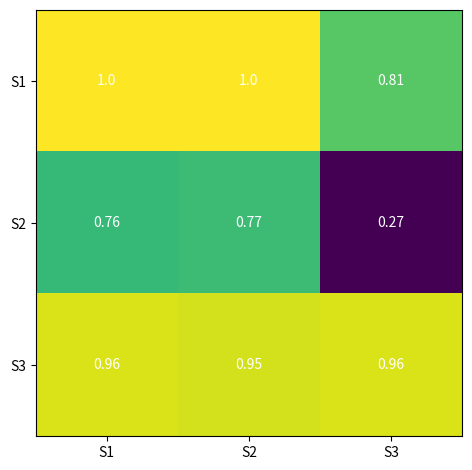

This chart was generated by the following Python code:
import numpy as np
import matplotlib
import matplotlib.pyplot as plt
import pandas as pd
import scipy.spatial as sp
from itertools import permutations


def plotsigs(context, mutation, intensities):
    colors = {'C>A': 'r', 'C>G': 'b', 'C>T': 'g', 
              'T>A' : 'y', 'T>C': 'c','T>G' : 'm' }
    plt.figure(figsize=(20,7))
    plt.bar(x = context, 
            height =  intensities/np.sum(intensities), 
            color = [colors[i] for i in mutation])
    labels = list(colors.keys())
    handles = [plt.Rectangle((0,0),1,1, color=colors[label]) for label in labels]
    plt.legend(handles,labels)
    plt.xticks(rotation=90)
    


#This function takes to matrices of equal size, calculates the row-wise cosine
#similarity between the two matrices and permutes the rows to have the highest
#possible diagonal values. 
#It returns the permuted cosine matrix, and the arrangement of matrix B's rows
#that generates the highest cosine similarity with the corresponding rows in A
A = np.random.rand(3,2)
B = np.random.rand(3,2)
def cosine_perm(A,B):
    def acc(x):
        return(np.sum(np.diag(x)))
    #This operation creates the cosine distance matrix between rows in A and rows 
    #in B, where the rows in sim represent the rows in A and the columns in sim 
    #represent the rows in B.
    sim = 1 - sp.distance.cdist(A, B, 'cosine')
    curr_x = acc(sim)
    best_pe = sim
    best_idx =range(A.shape[0])
    for pe, idx in zip(permutations(sim), permutations(best_idx)):
        pe = np.array(pe)
        if(acc(pe)>curr_x):
            curr_x = acc(pe)
            best_pe = pe
            best_idx = idx
            
    return((best_pe, best_idx))

res = np.round(cosine_perm(A, B)[0],2)


signatures = ["S1", "S2", "S3"]



fig, ax = plt.subplots()
im = ax.imshow(res)

# Show all ticks and label them with the respective list entries
ax.set_xticks(np.arange(len(signatures)))
ax.set_xticklabels(signatures)
ax.set_yticks(np.arange(len(signatures)))
ax.set_yticklabels(signatures)


# Loop over data dimensions and create text annotations.
for i in range(len(signatures)):
    for j in range(len(signatures)):
        text = ax.text(j, i, res[i, j],
                       ha="center", va="center", color="w")

fig.tight_layout()
plt.show()